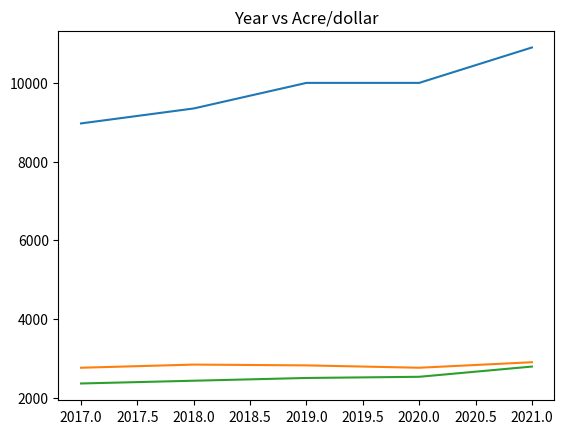

Here is the Python script that generated this plot:
import matplotlib.pyplot as plt

land_year = [2017,2018,2019,2020,2021]
# California Land Cost
cali_land_cost = [8970, 9350, 10000, 10000, 10900]
# Washington Land Cost
wash_land_cost = [2760, 2840, 2820, 2760, 2900]
# Oregon Land Cost
oregon_land_cost = [2360, 2430, 2500, 2530, 2790]

# Line graph to show the growth in land cost
plt.title("Year vs Acre/dollar")
plt.plot(land_year, cali_land_cost)
plt.plot(land_year, wash_land_cost)
plt.plot(land_year, oregon_land_cost)